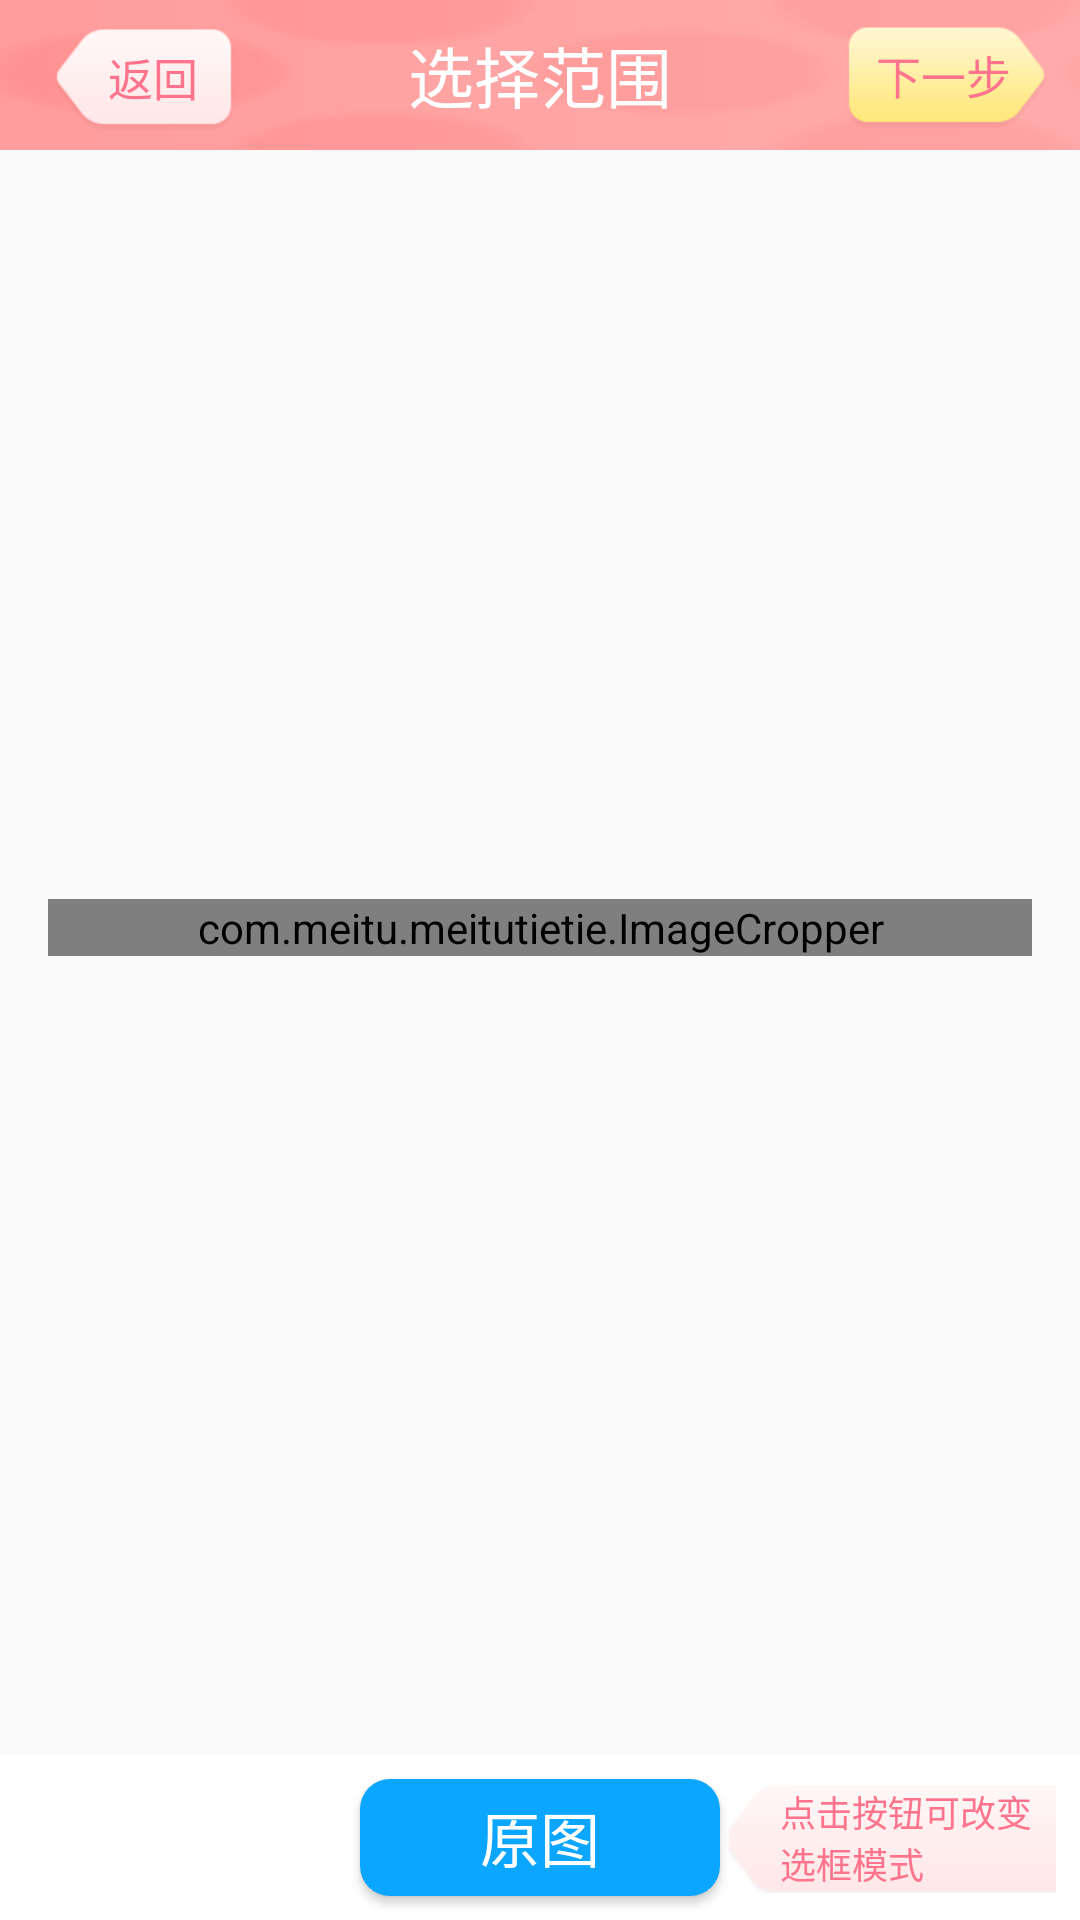

Layout XML and referenced resources for this Android screen:
<!-- AndroidManifest.xml: application theme AppTheme -->
<!-- res/layout/activity_crop_image.xml -->
<?xml version="1.0" encoding="utf-8"?>

<android.support.constraint.ConstraintLayout xmlns:android="http://schemas.android.com/apk/res/android"
    xmlns:app="http://schemas.android.com/apk/res-auto"
    android:layout_width="match_parent"
    android:layout_height="match_parent"
    android:background="@drawable/bg_home_page">

    <android.support.constraint.ConstraintLayout
        android:id="@+id/tabLayout"
        android:layout_width="match_parent"
        android:layout_height="50dp"
        android:orientation="horizontal"
        android:background="@drawable/header_bg"
        app:layout_constraintEnd_toEndOf="parent"
        app:layout_constraintStart_toStartOf="parent"
        app:layout_constraintTop_toTopOf="parent">

        <FrameLayout
            android:layout_width="72dp"
            android:layout_height="37dp"
            android:layout_marginStart="8dp"
            android:layout_marginLeft="8dp"
            android:layout_marginTop="8dp"
            android:layout_marginEnd="8dp"
            android:layout_marginRight="8dp"
            android:layout_marginBottom="8dp"
            app:layout_constraintBottom_toBottomOf="parent"
            app:layout_constraintEnd_toStartOf="@+id/headerText1"
            app:layout_constraintHorizontal_bias="0.0"
            app:layout_constraintStart_toStartOf="parent"
            app:layout_constraintTop_toTopOf="parent"
            app:layout_constraintVertical_bias="0.333">

            <ImageButton
                android:id="@+id/chooseRangeReturnButton"
                android:layout_width="60dp"
                android:layout_height="wrap_content"
                android:layout_gravity="center_vertical"
                android:layout_marginLeft="10dp"
                android:background="@null"
                android:scaleType="fitXY"
                android:src="@drawable/return_button_selector"></ImageButton>

            <TextView
                android:layout_width="wrap_content"
                android:layout_height="wrap_content"
                android:layout_gravity="center_vertical"
                android:layout_marginLeft="28dp"
                android:clickable="false"
                android:text="@string/returnButton"
                android:textColor="#ff748c"
                android:textSize="15dp"></TextView>
        </FrameLayout>


        <TextView
            android:id="@+id/headerText1"
            android:layout_width="wrap_content"
            android:layout_height="0dp"
            android:layout_marginTop="8dp"
            android:layout_marginBottom="8dp"
            android:gravity="center"
            android:text="选择范围"
            android:textColor="#ffffff"
            android:textSize="22dp"
            app:layout_constraintBottom_toBottomOf="parent"
            app:layout_constraintEnd_toEndOf="parent"
            app:layout_constraintStart_toStartOf="parent"
            app:layout_constraintTop_toTopOf="parent"
            app:layout_constraintVertical_bias="0.0" />


        <FrameLayout
            android:layout_width="80dp"
            android:layout_height="37dp"
            android:layout_marginStart="8dp"
            android:layout_marginLeft="8dp"
            android:layout_marginTop="8dp"
            android:layout_marginEnd="8dp"
            android:layout_marginRight="8dp"
            android:layout_marginBottom="8dp"
            app:layout_constraintBottom_toBottomOf="parent"
            app:layout_constraintEnd_toEndOf="parent"
            app:layout_constraintHorizontal_bias="1.0"
            app:layout_constraintStart_toEndOf="@+id/headerText1"
            app:layout_constraintTop_toTopOf="parent">

            <ImageButton
                android:id="@+id/nextStepBtn"
                android:layout_width="67dp"
                android:layout_height="wrap_content"
                android:layout_gravity="center_vertical"
                android:layout_marginLeft="10dp"
                android:background="@null"
                android:scaleType="fitXY"
                android:src="@drawable/next_button_selector"></ImageButton>

            <TextView
                android:layout_width="wrap_content"
                android:layout_height="wrap_content"
                android:layout_gravity="center_vertical"
                android:layout_marginLeft="20dp"
                android:clickable="false"
                android:text="@string/nextStep"
                android:textColor="#ff748c"
                android:textSize="15dp"></TextView>
        </FrameLayout>

    </android.support.constraint.ConstraintLayout>

    <com.meitu.meitutietie.ImageCropper
        android:id="@+id/imageCropper"
        android:layout_width="match_parent"
        android:layout_height="wrap_content"
        android:layout_marginStart="16dp"
        android:layout_marginLeft="16dp"
        android:layout_marginEnd="16dp"
        android:layout_marginRight="16dp"
        app:layout_constraintBottom_toTopOf="@+id/bottomlayout"
        app:layout_constraintEnd_toEndOf="parent"
        app:layout_constraintHorizontal_bias="0.0"
        app:layout_constraintStart_toStartOf="parent"
        app:layout_constraintTop_toBottomOf="@+id/tabLayout"
        app:layout_constraintVertical_bias="0.484" />

    <android.support.constraint.ConstraintLayout
        android:id="@+id/bottomlayout"
        android:layout_width="0dp"
        android:layout_height="wrap_content"
        android:background="#ffffff"
        app:layout_constraintBottom_toBottomOf="parent"
        app:layout_constraintEnd_toEndOf="parent"
        app:layout_constraintStart_toStartOf="parent">

        <Button
            android:id="@+id/ratioButton"
            android:layout_width="120dp"
            android:layout_height="39dp"
            android:layout_marginStart="8dp"
            android:layout_marginLeft="8dp"
            android:layout_marginTop="8dp"
            android:layout_marginEnd="8dp"
            android:layout_marginRight="8dp"
            android:layout_marginBottom="8dp"
            android:background="@drawable/blue_button"
            android:text="原图"
            android:textColor="#ffffff"
            android:textSize="20dp"
            app:layout_constraintBottom_toBottomOf="parent"
            app:layout_constraintEnd_toEndOf="parent"
            app:layout_constraintStart_toStartOf="parent"
            app:layout_constraintTop_toTopOf="parent" />

        <FrameLayout
            android:layout_width="120dp"
            android:layout_height="37dp"
            android:layout_marginStart="268dp"
            android:layout_marginLeft="268dp"
            android:layout_marginTop="8dp"
            android:layout_marginEnd="8dp"
            android:layout_marginRight="8dp"
            android:layout_marginBottom="8dp"
            app:layout_constraintBottom_toBottomOf="parent"
            app:layout_constraintEnd_toEndOf="parent"
            app:layout_constraintHorizontal_bias="1.0"
            app:layout_constraintStart_toStartOf="parent"
            app:layout_constraintTop_toTopOf="parent">

            <ImageView
                android:layout_width="120dp"
                android:layout_height="40dp"
                android:layout_gravity="center_vertical"
                android:layout_marginLeft="10dp"
                android:background="@null"
                android:scaleType="fitXY"
                android:src="@drawable/button_arrow_left_normal"></ImageView>

            <TextView
                android:layout_width="wrap_content"
                android:layout_height="wrap_content"
                android:layout_gravity="center_vertical"
                android:layout_marginLeft="28dp"
                android:clickable="false"
                android:text="@string/prompt"
                android:textColor="#ff748c"
                android:textSize="12dp"></TextView>
        </FrameLayout>

    </android.support.constraint.ConstraintLayout>


</android.support.constraint.ConstraintLayout>
<!-- resources referenced by this layout -->
<resources>
  <!-- drawable blue_button (drawable) -->
  <?xml version="1.0" encoding="utf-8"?>
  
  <shape xmlns:android="http://schemas.android.com/apk/res/android">
      <solid android:color="#0ba6ff" />
      <corners android:radius="10dp" />
  
  </shape>
  <!-- drawable button_arrow_left_normal: png bitmap (drawable-xhdpi, 1974 bytes) -->
  <!-- drawable header_bg: png bitmap (drawable-xhdpi, 1234 bytes) -->
  <!-- drawable next_button_selector (drawable) -->
  <?xml version="1.0" encoding="utf-8"?>
  
  <selector xmlns:android="http://schemas.android.com/apk/res/android">
  
      <item android:drawable="@drawable/btn_puzzle1"
          android:state_pressed="true"/>
  
      <item android:drawable="@drawable/btn_puzzle"
          android:state_pressed="false"/>
  </selector>
  <!-- drawable return_button_selector (drawable) -->
  <?xml version="1.0" encoding="utf-8"?>
  
  <selector xmlns:android="http://schemas.android.com/apk/res/android">
  
      <item android:drawable="@drawable/button_arrow_left_press" 
          android:state_pressed="true"/>
  
      <item android:drawable="@drawable/button_arrow_left_normal"
          android:state_pressed="false"/>
  </selector>
  <string name="nextStep">下一步</string>
  <string name="prompt">   点击按钮可改变选框模式</string>
  <string name="returnButton">返回</string>
  <style name="AppTheme" parent="Theme.AppCompat.Light.NoActionBar">
          
          <item name="colorPrimary">@color/colorPrimary</item>
          <item name="colorPrimaryDark">@color/colorPrimaryDark</item>
          <item name="colorAccent">@color/colorAccent</item>
      </style>
  <!-- drawable btn_puzzle1: png bitmap (drawable-xhdpi, 1965 bytes) -->
  <!-- drawable btn_puzzle: png bitmap (drawable-xhdpi, 2020 bytes) -->
  <!-- drawable button_arrow_left_press: png bitmap (drawable-xhdpi, 1967 bytes) -->
  <color name="colorPrimary">#008577</color>
  <color name="colorPrimaryDark">#00574B</color>
  <color name="colorAccent">#f1086d</color>
</resources>
